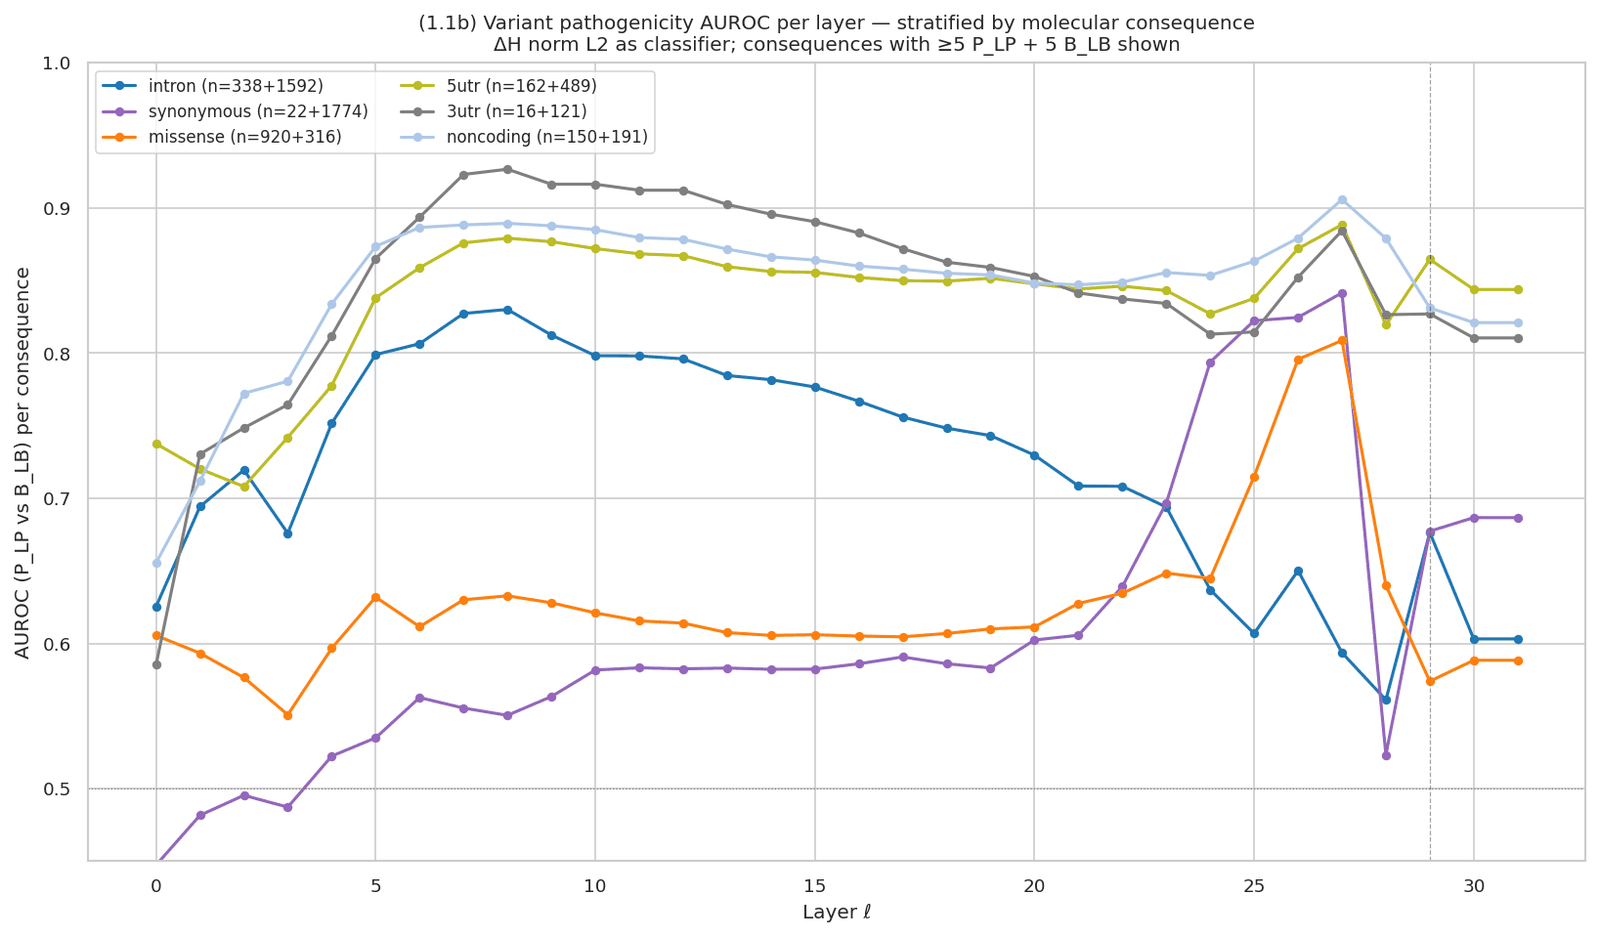

Values plotted in this chart, from the file beside it:
consequence, layer, AUROC, n_pos, n_neg
intron, 0, 0.6253, 338, 1592
intron, 1, 0.6942, 338, 1592
intron, 2, 0.7194, 338, 1592
intron, 3, 0.6758, 338, 1592
intron, 4, 0.7516, 338, 1592
intron, 5, 0.799, 338, 1592
intron, 6, 0.8064, 338, 1592
intron, 7, 0.8273, 338, 1592
intron, 8, 0.8301, 338, 1592
intron, 9, 0.8124, 338, 1592
intron, 10, 0.7982, 338, 1592
intron, 11, 0.798, 338, 1592
intron, 12, 0.796, 338, 1592
intron, 13, 0.7845, 338, 1592
intron, 14, 0.7817, 338, 1592
intron, 15, 0.7766, 338, 1592
intron, 16, 0.7668, 338, 1592
intron, 17, 0.7559, 338, 1592
intron, 18, 0.7483, 338, 1592
intron, 19, 0.7431, 338, 1592
intron, 20, 0.7297, 338, 1592
intron, 21, 0.7084, 338, 1592
intron, 22, 0.7082, 338, 1592
intron, 23, 0.694, 338, 1592
intron, 24, 0.6369, 338, 1592
intron, 25, 0.6068, 338, 1592
intron, 26, 0.6501, 338, 1592
intron, 27, 0.5936, 338, 1592
intron, 28, 0.5611, 338, 1592
intron, 29, 0.6764, 338, 1592
intron, 30, 0.6031, 338, 1592
intron, 31, 0.6031, 338, 1592
synonymous, 0, 0.4473, 22, 1774
synonymous, 1, 0.4816, 22, 1774
synonymous, 2, 0.4954, 22, 1774
synonymous, 3, 0.4872, 22, 1774
synonymous, 4, 0.5224, 22, 1774
synonymous, 5, 0.5349, 22, 1774
synonymous, 6, 0.5627, 22, 1774
synonymous, 7, 0.5555, 22, 1774
synonymous, 8, 0.5505, 22, 1774
synonymous, 9, 0.5634, 22, 1774
synonymous, 10, 0.5817, 22, 1774
synonymous, 11, 0.5832, 22, 1774
synonymous, 12, 0.5825, 22, 1774
synonymous, 13, 0.583, 22, 1774
synonymous, 14, 0.5822, 22, 1774
synonymous, 15, 0.5823, 22, 1774
synonymous, 16, 0.586, 22, 1774
synonymous, 17, 0.5907, 22, 1774
synonymous, 18, 0.586, 22, 1774
synonymous, 19, 0.5831, 22, 1774
synonymous, 20, 0.6023, 22, 1774
synonymous, 21, 0.6056, 22, 1774
synonymous, 22, 0.6392, 22, 1774
synonymous, 23, 0.6967, 22, 1774
synonymous, 24, 0.7938, 22, 1774
synonymous, 25, 0.8223, 22, 1774
synonymous, 26, 0.8246, 22, 1774
synonymous, 27, 0.8415, 22, 1774
... 132 more rows
